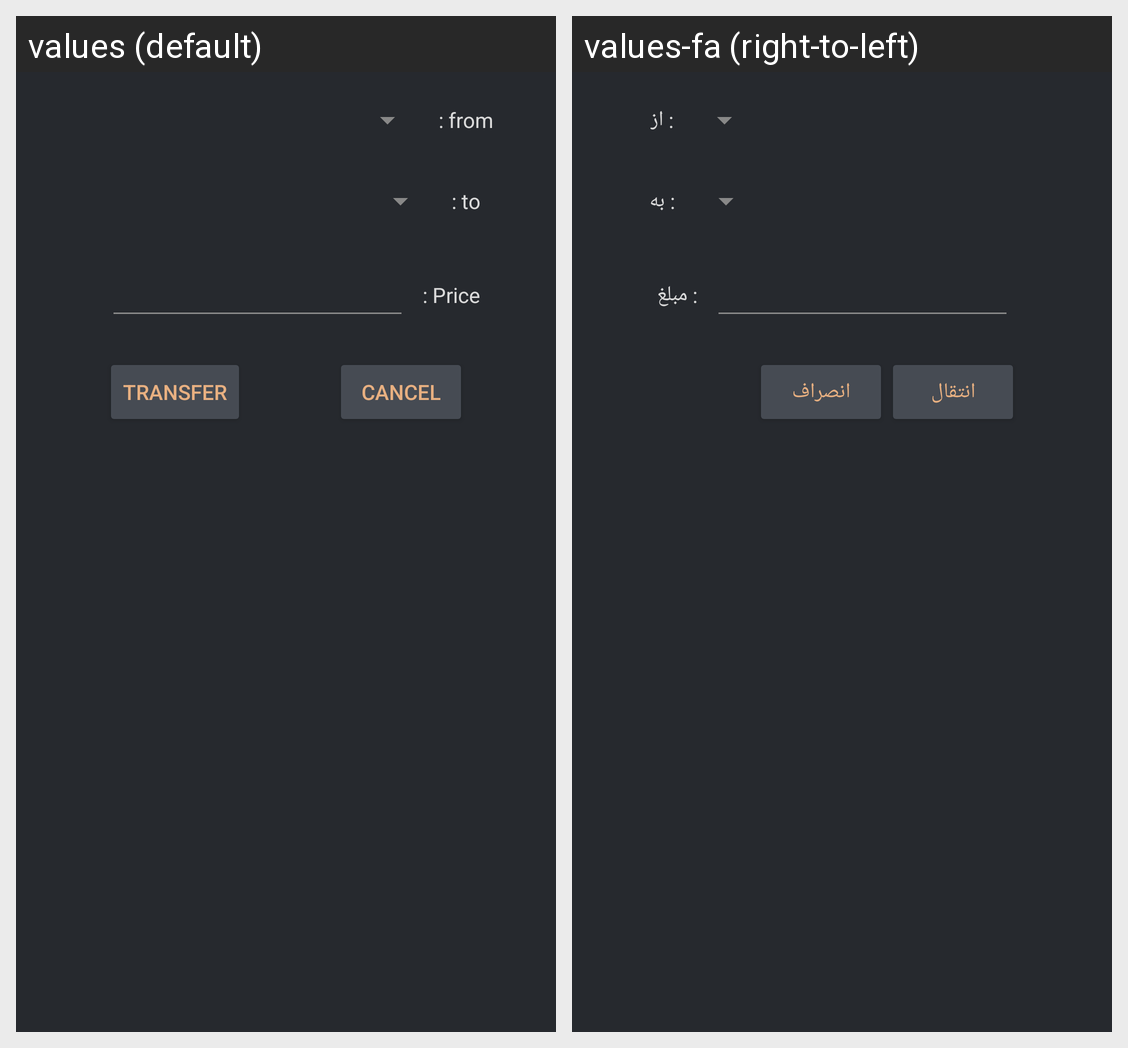

Here is an Android app screen in its default locale and in the app's own translations. Write out the translated-string differences for the strings that appear on this screen.
Android screen res/layout/dialog_transfer_money_account.xml rendered under 2 locales, left to right: values (default), values-fa (right-to-left). Device: Nexus 5 (rendered at 1080×1920; each locale shown at half size, 540×960, under a caption strip naming it); theme Dark_AppTheme.
Strings drawn on this screen, with the default value and each locale's value (text and hints the layout hard-codes, and strings that could not be matched under every locale, appear in the picture but are not listed):

textView_from
  values: : from
  values-fa: : از

textView_to
  values: : to
  values-fa: : به

textView_price_2
  values: : Price
  values-fa: : مبلغ

button_name_transfer
  values: Transfer
  values-fa: انتقال

button_name_cancel
  values: Cancel
  values-fa: انصراف
